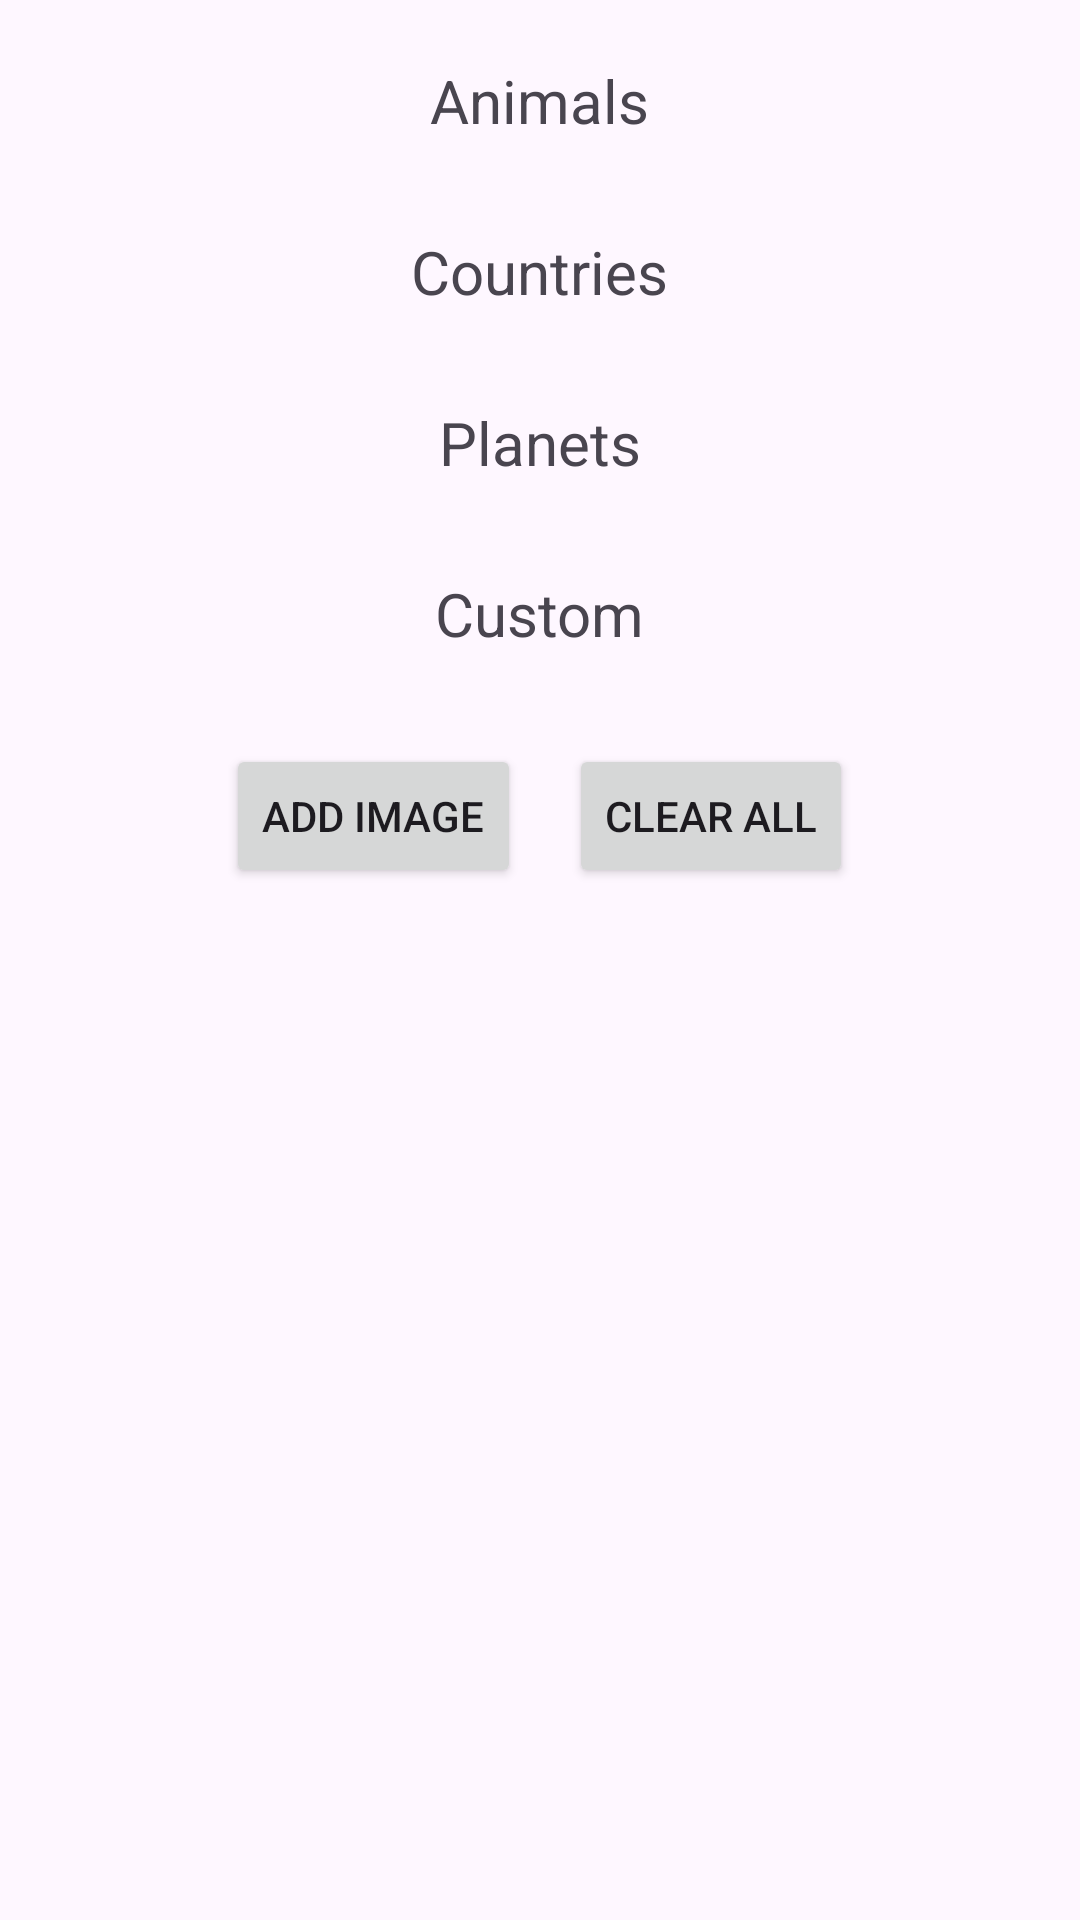

This screen was rendered from an Android layout file. Write that file and the resources it references.
<!-- AndroidManifest.xml: application theme Theme.Piclicker -->
<!-- res/layout/fragment_themes.xml -->
<ScrollView xmlns:android="http://schemas.android.com/apk/res/android"
    android:layout_width="match_parent"
    android:layout_height="match_parent">

    <LinearLayout
        android:layout_width="match_parent"
        android:layout_height="wrap_content"
        android:orientation="vertical">

        <TextView
            android:id="@+id/title_animals"
            android:layout_width="wrap_content"
            android:layout_height="wrap_content"
            android:text="Animals"
            android:textSize="20sp"
            android:layout_marginTop="20dp"
            android:layout_gravity="center"/>

        
        <FrameLayout
            android:id="@+id/frame_layout_animals"
            android:layout_width="match_parent"
            android:layout_height="wrap_content"
            android:layout_marginTop="10dp">

            

        </FrameLayout>

        <TextView
            android:id="@+id/title_countries"
            android:layout_width="wrap_content"
            android:layout_height="wrap_content"
            android:text="Countries"
            android:textSize="20sp"
            android:layout_marginTop="20dp"
            android:layout_gravity="center"/>

        
        <FrameLayout
            android:id="@+id/frame_layout_countries"
            android:layout_width="match_parent"
            android:layout_height="wrap_content"
            android:layout_marginTop="10dp">

            

        </FrameLayout>

        <TextView
            android:id="@+id/title_planets"
            android:layout_width="wrap_content"
            android:layout_height="wrap_content"
            android:text="Planets"
            android:textSize="20sp"
            android:layout_marginTop="20dp"
            android:layout_gravity="center"/>

        
        <FrameLayout
            android:id="@+id/frame_layout_planets"
            android:layout_width="match_parent"
            android:layout_height="wrap_content"
            android:layout_marginTop="10dp">

            

        </FrameLayout>

        <TextView
            android:id="@+id/custom"
            android:layout_width="wrap_content"
            android:layout_height="wrap_content"
            android:text="Custom"
            android:textSize="20sp"
            android:layout_marginTop="20dp"
            android:layout_gravity="center"/>


        <FrameLayout
            android:id="@+id/frame_layout_custom"
            android:layout_width="match_parent"
            android:layout_height="wrap_content"
            android:layout_marginTop="10dp">
        </FrameLayout>

        
        <LinearLayout
            android:layout_width="wrap_content"
            android:layout_height="wrap_content"
            android:layout_gravity="center"
            android:layout_marginTop="20dp"
            android:orientation="horizontal">

            <Button
                android:id="@+id/button_add_image"
                android:layout_width="wrap_content"
                android:layout_height="wrap_content"
                android:text="Add Image"/>

            <Button
                android:id="@+id/button_clear_images"
                android:layout_width="wrap_content"
                android:layout_height="wrap_content"
                android:text="Clear All"
                android:layout_marginStart="16dp"/>

        </LinearLayout>

    </LinearLayout>
</ScrollView>
<!-- resources referenced by this layout -->
<resources>
  <style name="Theme.Piclicker" parent="Base.Theme.Piclicker" />
  <style name="Base.Theme.Piclicker" parent="Theme.Material3.DayNight.NoActionBar">
          
          
      </style>
</resources>
